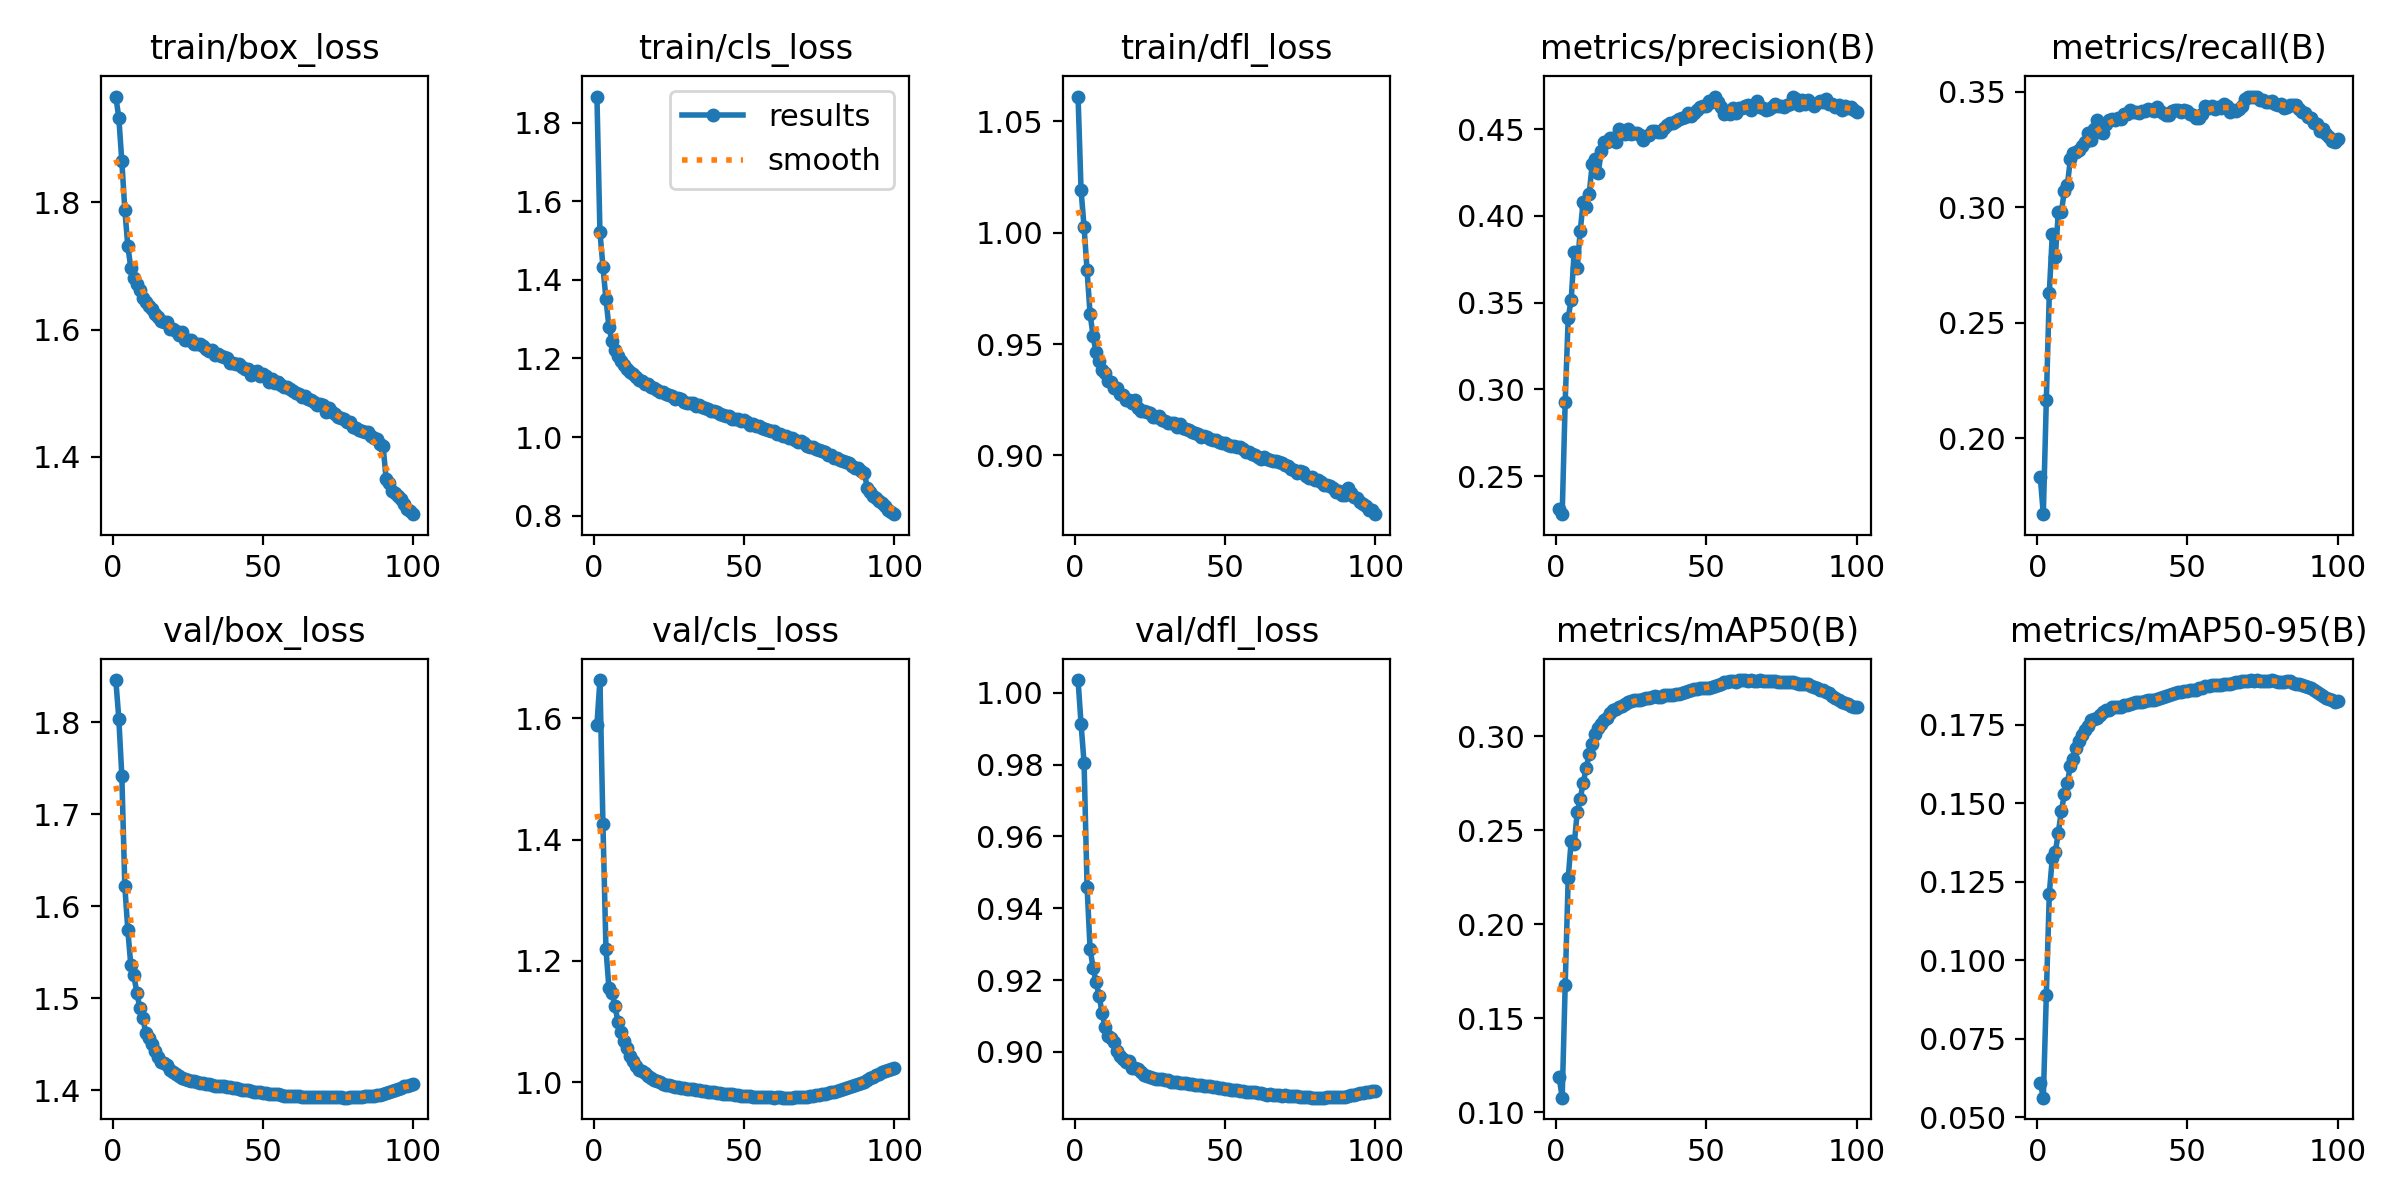

The data file committed next to this chart (first rows):
epoch, time, train/box_loss, train/cls_loss, train/dfl_loss, metrics/precision(B), metrics/recall(B), metrics/mAP50(B), metrics/mAP50-95(B), val/box_loss, val/cls_loss, val/dfl_loss, lr/pg0, lr/pg1, lr/pg2
1, 655.8, 1.966, 1.867, 1.061, 0.231, 0.1832, 0.1184, 0.06094, 1.846, 1.59, 1.004, 0.01997, 0.01997, 0.08669
2, 807.3, 1.933, 1.522, 1.019, 0.2282, 0.1673, 0.1076, 0.05627, 1.804, 1.663, 0.9913, 0.03957, 0.03957, 0.07296
3, 957.9, 1.865, 1.434, 1.002, 0.293, 0.2164, 0.1677, 0.08887, 1.742, 1.425, 0.9805, 0.05878, 0.05878, 0.05883
4, 1110, 1.788, 1.351, 0.983, 0.3413, 0.263, 0.2244, 0.1213, 1.622, 1.22, 0.946, 0.05822, 0.05822, 0.05822
5, 1264, 1.731, 1.28, 0.9635, 0.3518, 0.2886, 0.2443, 0.1327, 1.574, 1.155, 0.9287, 0.05762, 0.05762, 0.05762
6, 1416, 1.697, 1.244, 0.9537, 0.3792, 0.2786, 0.2424, 0.1344, 1.536, 1.147, 0.9234, 0.05703, 0.05703, 0.05703
7, 1569, 1.681, 1.22, 0.9463, 0.3699, 0.298, 0.2596, 0.1407, 1.525, 1.126, 0.9195, 0.05644, 0.05644, 0.05644
8, 1721, 1.672, 1.207, 0.9425, 0.3913, 0.2979, 0.2666, 0.1474, 1.506, 1.099, 0.9156, 0.05584, 0.05584, 0.05584
9, 1874, 1.663, 1.193, 0.9384, 0.4082, 0.3068, 0.2753, 0.1529, 1.489, 1.083, 0.9108, 0.05525, 0.05525, 0.05525
10, 2026, 1.649, 1.184, 0.937, 0.4054, 0.3095, 0.2829, 0.1565, 1.478, 1.068, 0.9069, 0.05465, 0.05465, 0.05465
11, 2181, 1.644, 1.174, 0.9336, 0.4129, 0.3207, 0.2908, 0.1618, 1.462, 1.057, 0.9043, 0.05406, 0.05406, 0.05406
12, 2335, 1.637, 1.166, 0.9331, 0.4299, 0.3233, 0.2956, 0.1641, 1.457, 1.043, 0.9039, 0.05347, 0.05347, 0.05347
13, 2488, 1.632, 1.16, 0.9304, 0.4326, 0.3241, 0.3013, 0.1676, 1.451, 1.034, 0.9028, 0.05287, 0.05287, 0.05287
14, 2642, 1.624, 1.154, 0.9303, 0.4248, 0.3249, 0.3044, 0.1697, 1.442, 1.027, 0.9003, 0.05228, 0.05228, 0.05228
15, 2796, 1.62, 1.144, 0.9275, 0.4372, 0.3264, 0.3063, 0.1717, 1.436, 1.02, 0.8989, 0.05168, 0.05168, 0.05168
16, 2949, 1.614, 1.142, 0.9271, 0.4424, 0.3281, 0.3087, 0.1734, 1.431, 1.018, 0.898, 0.05109, 0.05109, 0.05109
17, 3101, 1.612, 1.136, 0.9249, 0.4428, 0.3321, 0.3099, 0.1746, 1.43, 1.015, 0.8972, 0.0505, 0.0505, 0.0505
18, 3255, 1.612, 1.135, 0.9248, 0.4448, 0.3291, 0.3121, 0.1766, 1.427, 1.011, 0.8973, 0.0499, 0.0499, 0.0499
19, 3407, 1.601, 1.127, 0.9237, 0.4451, 0.3338, 0.3138, 0.1768, 1.422, 1.006, 0.8956, 0.04931, 0.04931, 0.04931
20, 3560, 1.6, 1.125, 0.9247, 0.4429, 0.3376, 0.3143, 0.1771, 1.42, 1.004, 0.8955, 0.04871, 0.04871, 0.04871
21, 3712, 1.598, 1.12, 0.9213, 0.4501, 0.3327, 0.3157, 0.1782, 1.418, 1.002, 0.8951, 0.04812, 0.04812, 0.04812
22, 3866, 1.592, 1.114, 0.92, 0.4482, 0.3322, 0.3161, 0.179, 1.416, 0.9996, 0.8943, 0.04753, 0.04753, 0.04753
23, 4018, 1.596, 1.116, 0.9201, 0.447, 0.3358, 0.3172, 0.1797, 1.414, 0.9975, 0.8937, 0.04693, 0.04693, 0.04693
24, 4170, 1.584, 1.108, 0.9194, 0.45, 0.3377, 0.3181, 0.1798, 1.413, 0.996, 0.8932, 0.04634, 0.04634, 0.04634
25, 4323, 1.584, 1.108, 0.9192, 0.4474, 0.3383, 0.3187, 0.1806, 1.411, 0.9947, 0.893, 0.04574, 0.04574, 0.04574
26, 4475, 1.584, 1.104, 0.9174, 0.448, 0.3375, 0.3192, 0.1806, 1.411, 0.9938, 0.8927, 0.04515, 0.04515, 0.04515
27, 4628, 1.578, 1.097, 0.9171, 0.4481, 0.3384, 0.3194, 0.1805, 1.41, 0.9928, 0.8925, 0.04456, 0.04456, 0.04456
28, 4780, 1.577, 1.099, 0.9177, 0.4464, 0.338, 0.3192, 0.1807, 1.409, 0.9917, 0.8925, 0.04396, 0.04396, 0.04396
29, 4932, 1.577, 1.096, 0.9161, 0.4438, 0.3403, 0.3197, 0.1812, 1.408, 0.9909, 0.8923, 0.04337, 0.04337, 0.04337
30, 5086, 1.574, 1.09, 0.9153, 0.4459, 0.3403, 0.3201, 0.1814, 1.408, 0.9906, 0.8921, 0.04277, 0.04277, 0.04277
31, 5238, 1.569, 1.087, 0.9145, 0.4467, 0.342, 0.3205, 0.1816, 1.407, 0.9892, 0.8921, 0.04218, 0.04218, 0.04218
32, 5391, 1.566, 1.088, 0.9147, 0.4491, 0.3411, 0.3211, 0.182, 1.407, 0.9888, 0.8917, 0.04159, 0.04159, 0.04159
33, 5543, 1.568, 1.086, 0.9144, 0.4488, 0.3411, 0.3214, 0.1822, 1.406, 0.988, 0.8916, 0.04099, 0.04099, 0.04099
34, 5696, 1.561, 1.079, 0.913, 0.4486, 0.3407, 0.3211, 0.1821, 1.405, 0.9873, 0.8915, 0.0404, 0.0404, 0.0404
35, 5849, 1.561, 1.081, 0.9141, 0.4484, 0.3414, 0.3211, 0.1823, 1.404, 0.9864, 0.8913, 0.0398, 0.0398, 0.0398
36, 6001, 1.559, 1.076, 0.9125, 0.4507, 0.3417, 0.3218, 0.1826, 1.404, 0.9856, 0.8914, 0.03921, 0.03921, 0.03921
37, 6153, 1.557, 1.073, 0.9119, 0.4525, 0.3424, 0.3219, 0.1828, 1.404, 0.985, 0.8913, 0.03862, 0.03862, 0.03862
38, 6306, 1.555, 1.072, 0.9113, 0.4533, 0.342, 0.322, 0.1827, 1.404, 0.9843, 0.8911, 0.03802, 0.03802, 0.03802
39, 6459, 1.548, 1.066, 0.9104, 0.4533, 0.3416, 0.3219, 0.1828, 1.403, 0.9838, 0.891, 0.03743, 0.03743, 0.03743
40, 6610, 1.548, 1.065, 0.91, 0.4546, 0.3431, 0.3225, 0.1833, 1.403, 0.9835, 0.8909, 0.03683, 0.03683, 0.03683
41, 6763, 1.547, 1.063, 0.9096, 0.4561, 0.3415, 0.3225, 0.1834, 1.402, 0.9827, 0.8907, 0.03624, 0.03624, 0.03624
42, 6916, 1.545, 1.059, 0.9084, 0.4562, 0.3406, 0.3228, 0.1838, 1.402, 0.9821, 0.8906, 0.03565, 0.03565, 0.03565
43, 7071, 1.541, 1.056, 0.9085, 0.457, 0.34, 0.3235, 0.1841, 1.401, 0.9812, 0.8905, 0.03505, 0.03505, 0.03505
44, 7223, 1.538, 1.055, 0.9082, 0.4595, 0.3401, 0.3241, 0.1843, 1.401, 0.9809, 0.8906, 0.03446, 0.03446, 0.03446
45, 7377, 1.538, 1.052, 0.9075, 0.4573, 0.3417, 0.3244, 0.1849, 1.4, 0.9802, 0.8904, 0.03386, 0.03386, 0.03386
46, 7529, 1.529, 1.045, 0.907, 0.4592, 0.342, 0.325, 0.1852, 1.399, 0.9797, 0.8902, 0.03327, 0.03327, 0.03327
47, 7682, 1.533, 1.045, 0.9067, 0.4608, 0.3422, 0.3252, 0.1854, 1.399, 0.979, 0.8901, 0.03268, 0.03268, 0.03268
48, 7835, 1.535, 1.046, 0.906, 0.4626, 0.3413, 0.3254, 0.1855, 1.398, 0.9787, 0.8899, 0.03208, 0.03208, 0.03208
49, 7987, 1.528, 1.041, 0.9058, 0.4632, 0.3419, 0.3259, 0.1858, 1.398, 0.9779, 0.8898, 0.03149, 0.03149, 0.03149
50, 8141, 1.53, 1.043, 0.9058, 0.4634, 0.3415, 0.3258, 0.1859, 1.397, 0.9777, 0.8898, 0.03089, 0.03089, 0.03089
51, 8294, 1.527, 1.038, 0.9048, 0.4664, 0.3402, 0.3258, 0.186, 1.397, 0.9772, 0.8897, 0.0303, 0.0303, 0.0303
52, 8446, 1.518, 1.031, 0.904, 0.4654, 0.3397, 0.3262, 0.1859, 1.396, 0.9768, 0.8895, 0.02971, 0.02971, 0.02971
53, 8601, 1.522, 1.033, 0.9043, 0.4688, 0.3385, 0.3268, 0.1861, 1.396, 0.9762, 0.8894, 0.02911, 0.02911, 0.02911
54, 8755, 1.516, 1.029, 0.904, 0.4656, 0.3385, 0.3273, 0.1867, 1.396, 0.976, 0.8894, 0.02852, 0.02852, 0.02852
55, 8907, 1.518, 1.029, 0.9038, 0.4627, 0.3403, 0.3278, 0.1868, 1.395, 0.9754, 0.8891, 0.02792, 0.02792, 0.02792
56, 9061, 1.513, 1.023, 0.9028, 0.4586, 0.3436, 0.3289, 0.1873, 1.395, 0.9748, 0.889, 0.02733, 0.02733, 0.02733
57, 9215, 1.51, 1.021, 0.9017, 0.4601, 0.3427, 0.3288, 0.1875, 1.394, 0.9748, 0.8889, 0.02674, 0.02674, 0.02674
58, 9367, 1.509, 1.018, 0.9015, 0.459, 0.3439, 0.3292, 0.1876, 1.394, 0.9748, 0.8889, 0.02614, 0.02614, 0.02614
59, 9522, 1.506, 1.016, 0.9007, 0.4622, 0.3426, 0.3296, 0.1877, 1.394, 0.9749, 0.8888, 0.02555, 0.02555, 0.02555
60, 9675, 1.504, 1.014, 0.9003, 0.4593, 0.3432, 0.3291, 0.1875, 1.394, 0.9746, 0.8887, 0.02495, 0.02495, 0.02495
... 40 more rows
